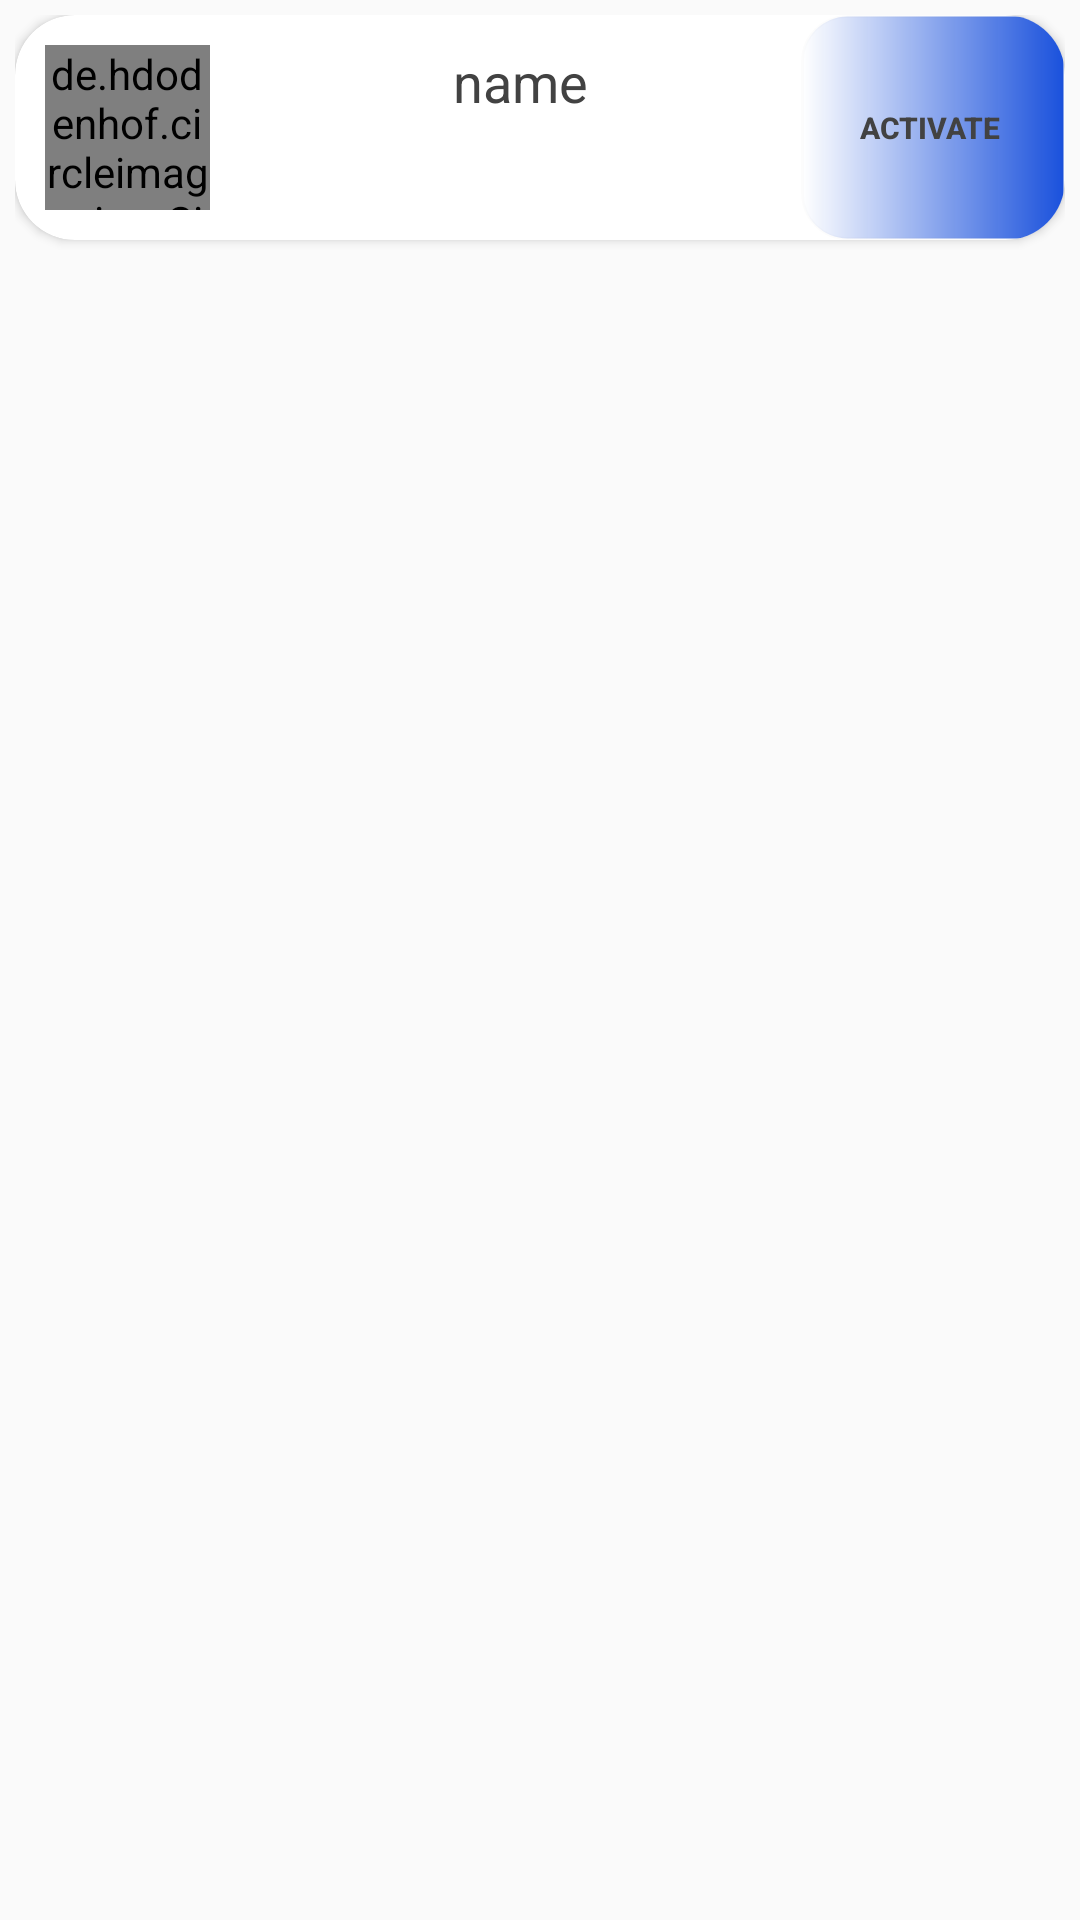

Reconstruct the res/layout file that produces this screen, plus the resources it refers to.
<!-- AndroidManifest.xml: application theme Theme.MyApplication -->
<!-- res/layout/model.xml -->
<?xml version="1.0" encoding="utf-8"?>
<androidx.constraintlayout.widget.ConstraintLayout
    android:layout_width="fill_parent"
    android:layout_height="wrap_content"
    android:layout_marginBottom="5.0dip"
    android:padding="5sp"
    xmlns:android="http://schemas.android.com/apk/res/android"
    xmlns:app="http://schemas.android.com/apk/res-auto">
    <androidx.cardview.widget.CardView
        android:id="@+id/cv"
        android:background="@color/cardview_light_background"
        android:animationCache="true"
        android:layout_width="fill_parent"
        android:layout_height="wrap_content"
        app:cardCornerRadius="20sp"
        app:layout_constraintEnd_toEndOf="parent"
        app:layout_constraintStart_toStartOf="parent"
        app:layout_constraintTop_toTopOf="parent">
        <LinearLayout
            android:layout_width="fill_parent"
            android:layout_height="wrap_content"
            android:orientation="horizontal">

            <de.hdodenhof.circleimageview.CircleImageView
                android:layout_margin="10dp"
                android:id="@+id/image_topic"
                android:layout_width="55.0dip"
                android:layout_height="55.0dip"
                />


            <TextView
                android:id="@+id/name_topic"
                android:layout_width="match_parent"
                android:layout_height="match_parent"
                android:padding="10.0dip"
                android:text="name"

                android:textAlignment="center"
                android:textColor="@color/cardview_dark_background"
                android:textSize="18.0sp"
                android:layout_weight="2"/>

            <Button
                android:id="@+id/activate_btn"
                android:layout_width="wrap_content"
                android:layout_height="match_parent"
                android:background="@drawable/button1"
                android:padding="5.0sp"
                android:text="Activate "
                android:textAllCaps="true"

                android:textColor="@color/cardview_dark_background"
                android:textSize="10.0sp"
                android:textStyle="bold"
                app:iconGravity="start"
                app:strokeColor="@color/cardview_shadow_start_color"
                app:strokeWidth="1.0dip" />
        </LinearLayout>
    </androidx.cardview.widget.CardView>
</androidx.constraintlayout.widget.ConstraintLayout>
<!-- resources referenced by this layout -->
<resources>
  <!-- drawable button1 (drawable) -->
  <?xml version="1.0" encoding="utf-8"?>
  <shape android:shape="rectangle"
      xmlns:android="http://schemas.android.com/apk/res/android">
      <corners android:radius="15.0dip" android:topRightRadius="15.0dip" android:bottomLeftRadius="15.0dip" android:bottomRightRadius="15.0dip" />
      <stroke android:width="1.0dip" android:color="@color/cardview_shadow_end_color" />
      <gradient android:startColor="@color/colorPrimary" android:angle="180.0" />
  </shape>
  <style name="Theme.MyApplication" parent="Theme.AppCompat.Light.NoActionBar">
          <item name="android:navigationBarColor">@color/cardview_light_background</item>
          <item name="android:statusBarColor">@color/colorPrimary</item>
          <item name="android:editTextColor">#000000</item>
          
          <item name="android:textColorHint">#1B1B1B</item>
  
      </style>
  <color name="colorPrimary">#1A51DC</color>
</resources>
